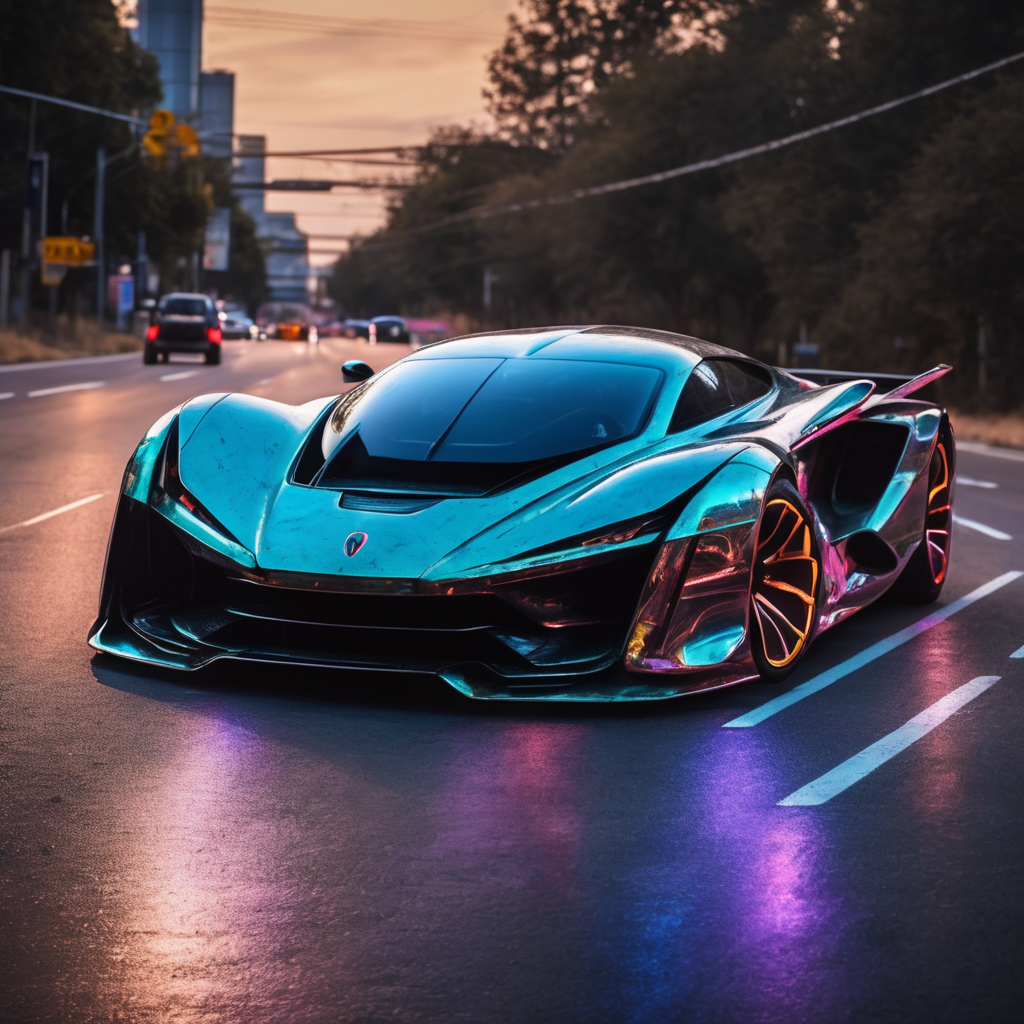
Generation parameters embedded in this image by AUTOMATIC1111 Stable Diffusion web UI or a fork of it (Forge, ...) (PNG 'parameters' text chunk):
Alien-themed a supercar on the road . Extraterrestrial, cosmic, otherworldly, mysterious, sci-fi, highly detailed
Negative prompt: earthly, mundane, common, realistic, simple
Steps: 20, Sampler: DPM++ 2M SDE Karras, CFG scale: 7, Seed: 2961052946, Size: 1024x1024, Model hash: 0f1b80cfe8, Model: dreamshaperXL10_alpha2Xl10, Style Selector Enabled: True, Style Selector Randomize: False, Style Selector Style: base, Version: v1.5.1-2-g4844bacd